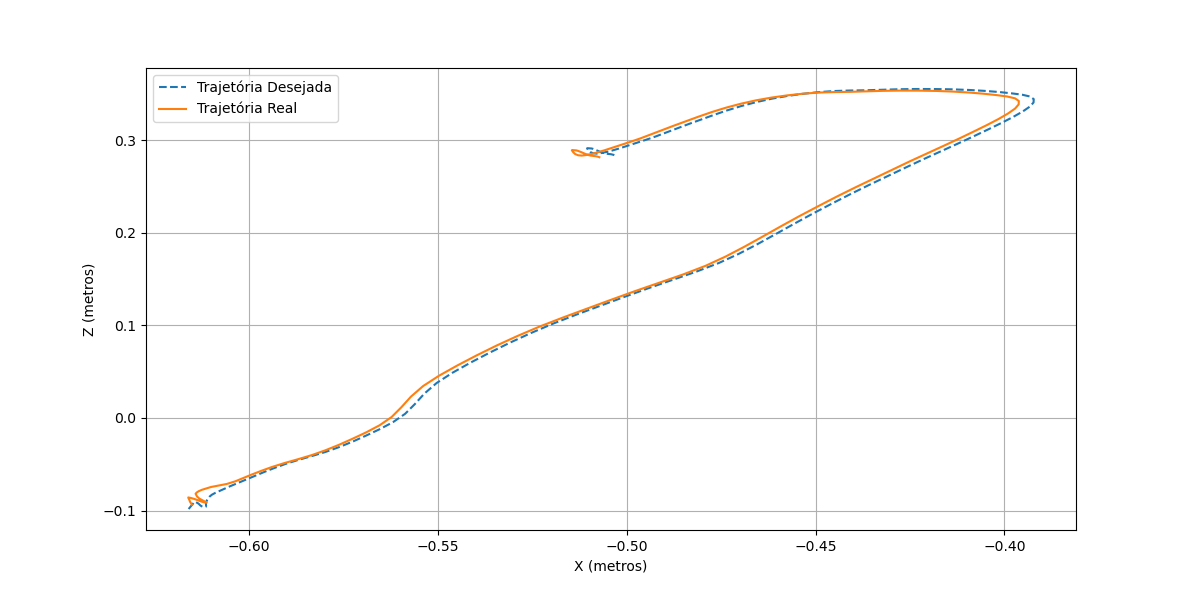

Values plotted in this chart, from the file beside it:
6.309754114195310848e+01, 8.546156957871707505e+01, 1.777506913904980834e+01
6.270521023396285187e+01, 8.522519507607871958e+01, 1.763537435092196404e+01
6.234901845722320246e+01, 8.499597484013567339e+01, 1.750256886022918934e+01
6.211385484513213839e+01, 8.485311939899928291e+01, 1.740709710958422818e+01
6.202922248622746082e+01, 8.480197456329624117e+01, 1.735741610932943857e+01
6.200115442440056768e+01, 8.479081162304308350e+01, 1.733008785743286850e+01
6.201050424199097222e+01, 8.477212051591745023e+01, 1.730423228082299048e+01
6.202835906514820863e+01, 8.475561727349747798e+01, 1.727882421232556354e+01
6.206985442167747635e+01, 8.473822435921502461e+01, 1.726033456779857644e+01
6.212132300024396159e+01, 8.472401462785580861e+01, 1.725417810590795398e+01
6.217531856429168613e+01, 8.472071237185971881e+01, 1.725792441998171256e+01
6.224644539409862887e+01, 8.471994456735505707e+01, 1.727241376586070842e+01
6.229979435906533780e+01, 8.471309115407889578e+01, 1.730948366053905829e+01
6.234633960167344213e+01, 8.468595130846995289e+01, 1.737621668922749052e+01
6.237695882824371552e+01, 8.464808611970242680e+01, 1.746535363441630295e+01
6.240858505923709032e+01, 8.458786125093830321e+01, 1.757314462427474666e+01
6.241279990566140867e+01, 8.450681541043805112e+01, 1.770555056177443731e+01
6.240420089731387776e+01, 8.440963296245870140e+01, 1.786166475066870873e+01
6.238077582164022772e+01, 8.430860703003749279e+01, 1.802660258829129347e+01
6.232885668065117812e+01, 8.420683055792733285e+01, 1.820362611686429943e+01
6.224864457196751033e+01, 8.409788572986960276e+01, 1.840876783325662203e+01
6.216193186794068737e+01, 8.397090176381404092e+01, 1.863831797763106124e+01
6.204252356591157991e+01, 8.384091094467243011e+01, 1.887804817119685552e+01
6.191658196435216865e+01, 8.369984613967461939e+01, 1.912727112927816364e+01
6.176670003878941628e+01, 8.353701833762461604e+01, 1.939623689220454494e+01
6.160270471809165826e+01, 8.333226142455228569e+01, 1.969140140592148569e+01
6.140839923596553263e+01, 8.309469912077260290e+01, 2.001522336648566380e+01
6.119415769396662341e+01, 8.281708353164015080e+01, 2.036250031061968357e+01
6.094399179289075619e+01, 8.250059664642326140e+01, 2.074070041007032827e+01
6.068128941779070118e+01, 8.210704195237941860e+01, 2.115104931859672632e+01
6.038264939340343318e+01, 8.165102871174474330e+01, 2.157662732752758217e+01
6.005929115106263794e+01, 8.115060556342541531e+01, 2.198658031151666137e+01
5.971326960518077698e+01, 8.060571840687869383e+01, 2.237118604062707661e+01
5.932568309615434288e+01, 8.000737341729592345e+01, 2.276575860671918861e+01
5.889999781559081526e+01, 7.928855058145994406e+01, 2.322494661581518471e+01
5.838045300901048051e+01, 7.841724042804129624e+01, 2.376730588041421655e+01
5.771443829367490963e+01, 7.743786774618216384e+01, 2.432349167078556107e+01
5.697244594960167774e+01, 7.642996409236351951e+01, 2.486174011949690410e+01
5.616981654838585314e+01, 7.535398665346249913e+01, 2.541851359835630930e+01
5.531320726011387734e+01, 7.419210655719274428e+01, 2.603651431458073873e+01
5.441526137995905543e+01, 7.295964035547621052e+01, 2.670647648020784004e+01
5.347865319062732681e+01, 7.165370216457941410e+01, 2.738847362007325259e+01
5.251083486578423987e+01, 7.029286832337101032e+01, 2.805867732560029282e+01
5.149025198007129944e+01, 6.888733943312894326e+01, 2.875146513099823764e+01
5.037553097320289908e+01, 6.740645176849203324e+01, 2.953797555303253830e+01
4.916659141924917975e+01, 6.585161575641686227e+01, 3.039923140344775732e+01
4.788141658202174966e+01, 6.424857910362771918e+01, 3.130674569449890754e+01
4.651833801222506537e+01, 6.257015531041761847e+01, 3.230678887709699154e+01
4.505228445446503827e+01, 6.080272762516553087e+01, 3.345485431100326679e+01
4.345462790699100708e+01, 5.897475943710048796e+01, 3.474744156831074804e+01
4.169872934154381738e+01, 5.710735820641415472e+01, 3.616683945566602887e+01
3.981882109636158873e+01, 5.515623581679874121e+01, 3.773320244956713765e+01
3.789045455379202565e+01, 5.308843402116715282e+01, 3.945875498244404866e+01
3.595874376097589931e+01, 5.091263371744027921e+01, 4.131443606274243763e+01
3.401433900082332684e+01, 4.868590164281082622e+01, 4.323325977548906707e+01
3.205973771739353850e+01, 4.647104650280307681e+01, 4.511361536277738082e+01
3.012710269312927025e+01, 4.433217571497077358e+01, 4.684752329510300228e+01
2.822328954483221963e+01, 4.226490695529869157e+01, 4.844186677198445068e+01
2.633400565625561640e+01, 4.021407518340580367e+01, 5.002246572739019115e+01
2.445944495899487237e+01, 3.813095271654856333e+01, 5.170866184614938277e+01
2.260571355922409253e+01, 3.605418164472223452e+01, 5.346442013947935123e+01
... 88 more rows
